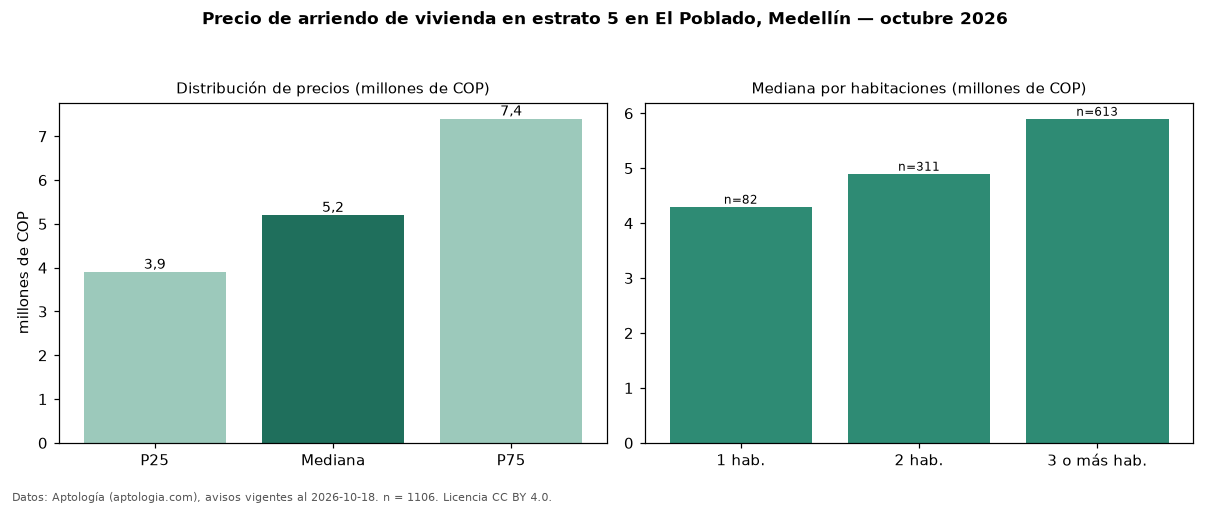

Data behind this chart, as committed beside it:
seccion, metrica, valor, moneda, n
precio, p25, 3900000, COP, 1106
precio, mediana, 5200000, COP, 1106
precio, p75, 7400000, COP, 1106
precio, minimo, 2000000, COP, 1106
precio, maximo, 28000000, COP, 1106
m2, mediana_precio_m2, 53676, COP, 1069
m2, area_mediana_m2, 92.5, m2, 1069
admin, mediana_admin_mes, 700000, COP, 38
banos, mediana_banos, 2.0, , 
parqueadero, pct_con_parqueadero, 87.0, %, 1051
estrato, estrato_mas_frecuente, 5, , 1106
habitaciones, 1, 4300000, COP, 82
habitaciones, 2, 4900000, COP, 311
habitaciones, 3+, 5900000, COP, 613
fuente, fecha_datos, 2026-10-18, , 
fuente, atribucion, https://www.aptologia.com/arriendo/medel…, , 
fuente, licencia, CC BY 4.0, , 
